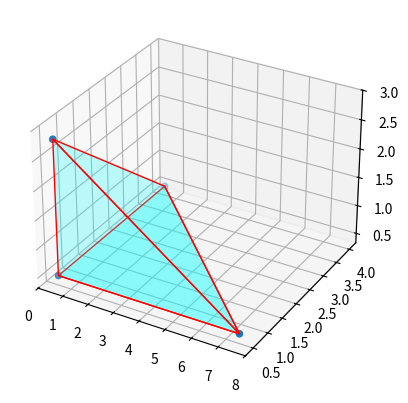

This figure's Python source:
from matplotlib import pyplot as plt
from mpl_toolkits.mplot3d.art3d import Poly3DCollection, Line3DCollection
import numpy as np

fig = plt.figure()
ax = fig.add_subplot(111, projection='3d')

# vertices of a pyramid
v = np.array([
    [0.5, 4.0, 0.5], 
    [0.5, 0.5, 2.83333],
    [7.5, 0.5, 0.5],
    [0.5, 0.5, 0.5]
    ])
ax.scatter3D(v[:, 0], v[:, 1], v[:, 2])

# generate list of sides' polygons of our pyramid
verts = [ [v[0],v[1],v[2]], [v[0],v[2],v[3]],
 [v[2],v[1],v[3]]]

# plot sides
ax.add_collection3d(Poly3DCollection(verts, 
 facecolors='cyan', linewidths=1, edgecolors='r', alpha=.25))

plt.show()

# # Select length of axes and the space between tick labels
# xmin, xmax, ymin, ymax = 0, 3.5, 0, 3.5
# ticks_frequency = 1

# # Plot points
# fig, ax = plt.subplots(figsize=(10, 10))
# # ax.scatter(xs, ys, c=colors)

# # Set identical scales for both axes
# ax.set(xlim=(xmin-1, xmax+1), ylim=(ymin-1, ymax+1), aspect='equal')

# # Set bottom and left spines as x and y axes of coordinate system
# ax.spines['bottom'].set_position('zero')
# ax.spines['left'].set_position('zero')

# # Remove top and right spines
# ax.spines['top'].set_visible(False)
# ax.spines['right'].set_visible(False)

# # Create 'x' and 'y' labels placed at the end of the axes
# ax.set_xlabel('x', size=14, labelpad=-24, x=1.03)
# ax.set_ylabel('y', size=14, labelpad=-21, y=1.02, rotation=0)

# # Create custom major ticks to determine position of tick labels
# x_ticks = np.arange(xmin, xmax+1, ticks_frequency)
# y_ticks = np.arange(ymin, ymax+1, ticks_frequency)
# ax.set_xticks(x_ticks[x_ticks != 0])
# ax.set_yticks(y_ticks[y_ticks != 0])

# # Create minor ticks placed at each integer to enable drawing of minor grid
# # lines: note that this has no effect in this example with ticks_frequency=1
# ax.set_xticks(np.arange(xmin, xmax+1), minor=True)
# ax.set_yticks(np.arange(ymin, ymax+1), minor=True)

# # Draw major and minor grid lines
# ax.grid(which='both', color='grey', linewidth=1, linestyle='-', alpha=0.2)

# # Draw arrows
# arrow_fmt = dict(markersize=4, color='black', clip_on=False)
# ax.plot((1), (0), marker='>', transform=ax.get_yaxis_transform(), **arrow_fmt)
# ax.plot((0), (1), marker='^', transform=ax.get_xaxis_transform(), **arrow_fmt)

# # feasible region
# coord = [[2,3.5], [3,3], [3,0.5], [0,0.5]]
# coord.append(coord[0])
# xs, ys = zip(*coord)
# ax.plot(xs, ys, color='cornflowerblue', label='constraints') 

# def line(slope, intercept, color="cornflowerblue"):
#     axes = plt.gca()
#     x_vals = np.array(axes.get_xlim())
#     y_vals = intercept + slope * x_vals
#     plt.plot(x_vals, y_vals, '--', color=color)

# def y_line(bound, color='cornflowerblue'):
#     axes = plt.gca()
#     y_vals = np.array(axes.get_ylim())
#     x_vals = [bound for val in y_vals]
#     plt.plot(x_vals, y_vals, '--', color=color)

# # line(0, 3.5)
# # line(0, 0.5)
# # line(1.5, 0.5)
# # line(-0.5, 4.5)
# # y_line(3)
# # y_line(0)

# # integer points 
# plt.plot(1, 1, 'ro', color='cornflowerblue') 
# plt.plot(1, 2, 'ro', color='cornflowerblue') 
# plt.plot(2, 1, 'ro', color='cornflowerblue') 
# plt.plot(3, 1, 'ro', color='cornflowerblue') 
# plt.plot(2, 2, 'ro', color='cornflowerblue') 
# plt.plot(3, 2, 'ro', color='cornflowerblue') 
# plt.plot(2, 3, 'ro', color='cornflowerblue') 
# plt.plot(3, 3, 'ro', color='cornflowerblue') 

# # S-free set
# circle = plt.Circle((2, 3.5), 0.5, color='r', fill=False)
# # rect = patches.Rectangle((-1, 0), 7, 6, linewidth=1, edgecolor='orange', facecolor='orange', alpha=0.3, label='S-free set')
# ax.add_patch(circle)

# # plot conic relaxation
# x1, y1 = [2, 5], [3.5,2]
# x2, y2 = [2, -0.33], [3.5, 0]
# ax.plot(x1, y1, color='r', linestyle='dotted', alpha=1, label='conic relaxation')
# ax.plot(x2, y2, color='r', linestyle='dotted', alpha=1)

# # intersection cut 
# x3, y3 = [1.723, 2.447], [3.084, 3.278]
# ax.plot(x3, y3, color='g', linestyle='-', alpha=1, label='intersection cut')
# plt.plot(1.723, 3.084, 'ro', color='g') 
# plt.plot(2.447, 3.278, 'ro', color='g') 
# line(0.268, 2.62, color="g")

# # optimal point
# plt.plot(2, 3.5, 'ro', color='r', alpha=1, label='optimal solution') 

# # optimal point after cut
# # plt.plot(2.45, 3.275, 'ro', color='r', alpha=1) 

# fig.legend(loc='center', bbox_to_anchor=(0.52, 0.05), ncol=2)

# plt.savefig("plots/intersection_cut.pdf", format="pdf", bbox_inches="tight")